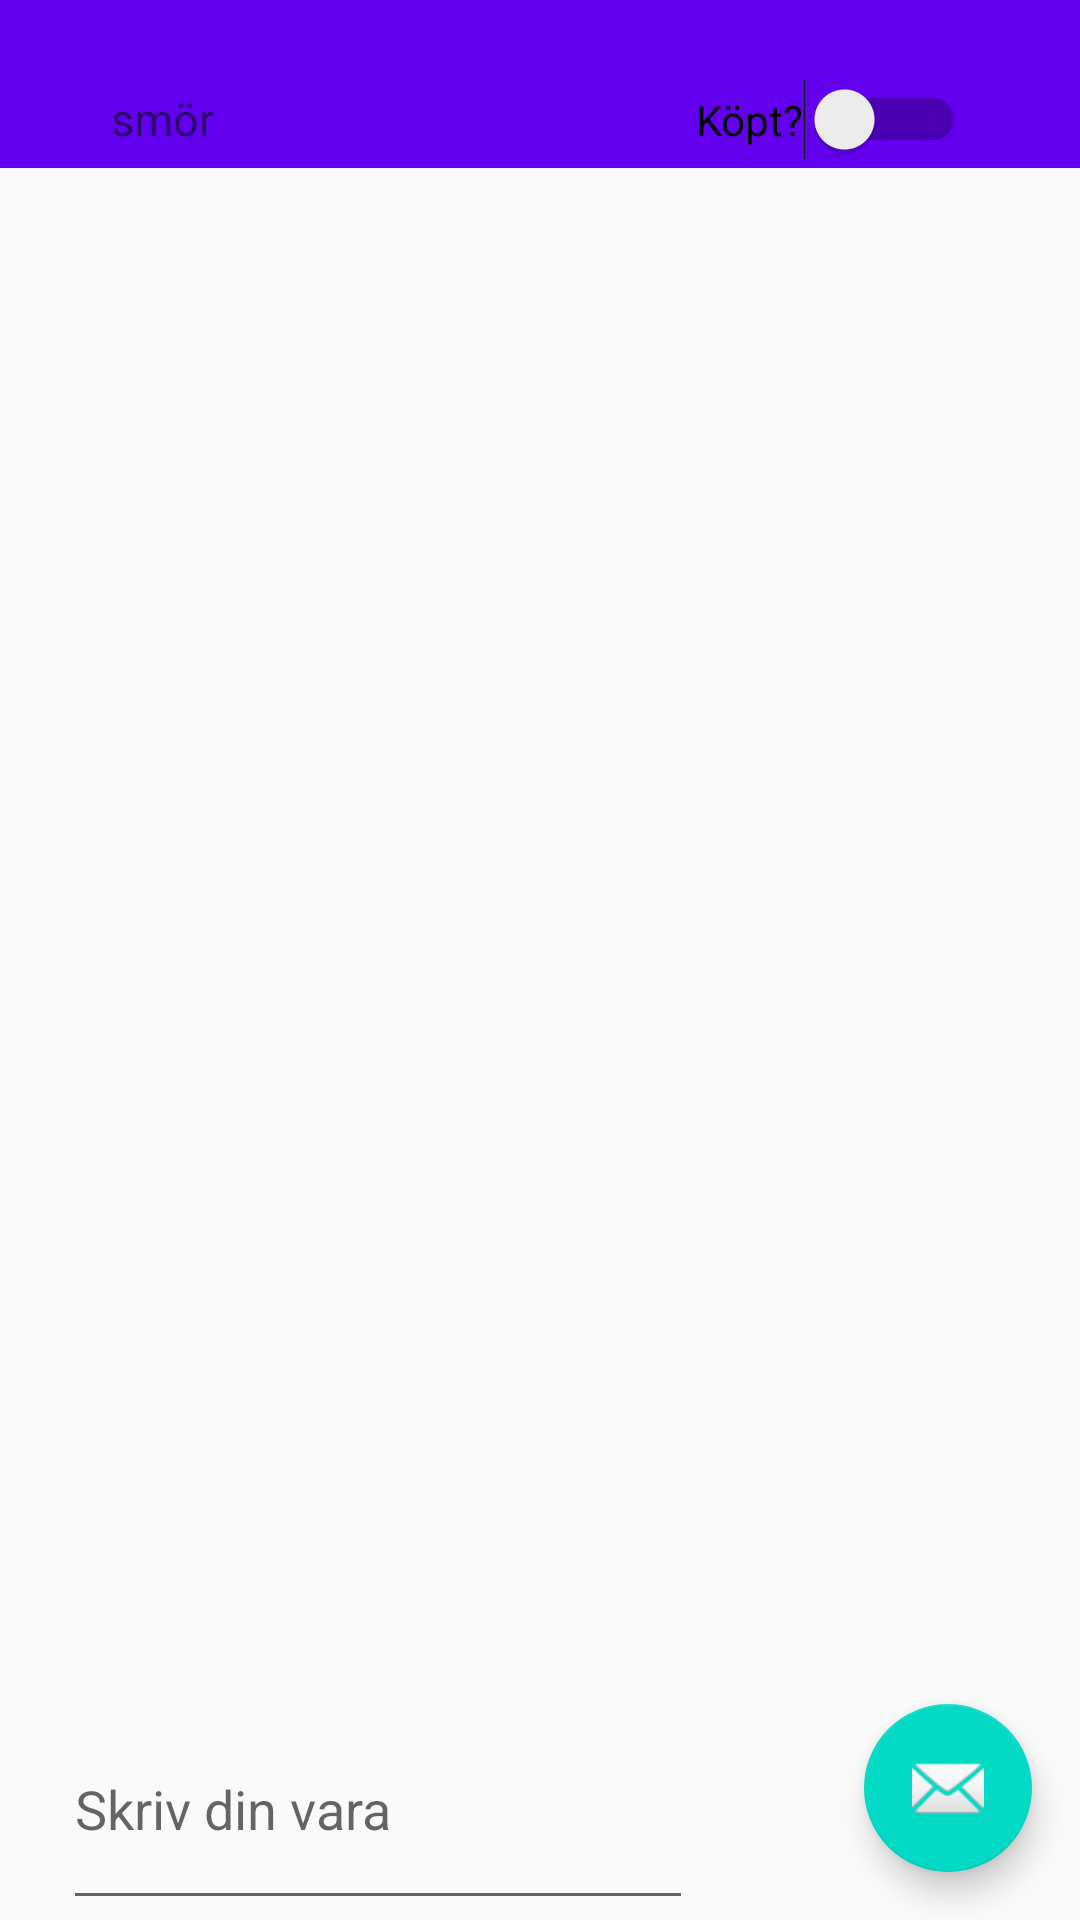

Layout XML and referenced resources for this Android screen:
<!-- AndroidManifest.xml: activity theme AppTheme.NoActionBar -->
<!-- res/layout/activity_main.xml -->
<?xml version="1.0" encoding="utf-8"?>
<android.support.constraint.ConstraintLayout xmlns:android="http://schemas.android.com/apk/res/android"
    xmlns:app="http://schemas.android.com/apk/res-auto"
    xmlns:tools="http://schemas.android.com/tools"
    android:id="@+id/coordinatorLayout"
    android:layout_width="match_parent"
    android:layout_height="match_parent"
    tools:context=".MainActivity">

    <android.support.v7.widget.RecyclerView
        android:layout_width="wrap_content"
        android:layout_height="wrap_content">
</android.support.v7.widget.RecyclerView>

    <android.support.design.widget.AppBarLayout
        android:id="@+id/appBarLayout"
        android:layout_width="0dp"
        android:layout_height="wrap_content"
        android:theme="@style/AppTheme.AppBarOverlay"
        app:layout_constraintEnd_toEndOf="parent"
        app:layout_constraintStart_toStartOf="parent"
        app:layout_constraintTop_toTopOf="parent">

        <android.support.v7.widget.Toolbar
            android:id="@+id/toolbar"
            android:layout_width="wrap_content"
            android:layout_height="wrap_content"
            android:background="?attr/colorPrimary"
            app:popupTheme="@style/AppTheme.PopupOverlay" />

    </android.support.design.widget.AppBarLayout>

    <include
        android:id="@+id/include"
        layout="@layout/content_main"
        android:layout_width="0dp"
        android:layout_height="0dp"
        app:layout_constraintBottom_toBottomOf="parent"
        app:layout_constraintEnd_toEndOf="parent"
        app:layout_constraintHorizontal_bias="0.0"
        app:layout_constraintStart_toStartOf="parent"
        app:layout_constraintTop_toBottomOf="@+id/appBarLayout"
        app:layout_constraintVertical_bias="0.0" />

    <include
        android:id="@id/include"
        layout="@layout/list_item"
        android:layout_width="wrap_content"
        android:layout_height="wrap_content"
        android:layout_marginEnd="8dp"
        android:layout_marginLeft="8dp"
        android:layout_marginRight="8dp"
        android:layout_marginStart="8dp"
        android:layout_marginTop="8dp"
        app:layout_constraintBottom_toBottomOf="@+id/appBarLayout"
        app:layout_constraintEnd_toEndOf="parent"
        app:layout_constraintStart_toStartOf="parent"
        app:layout_constraintTop_toTopOf="parent"
        app:layout_constraintVertical_bias="1.0">

    </include>


    <android.support.design.widget.FloatingActionButton
        android:id="@+id/fab"
        android:layout_width="wrap_content"
        android:layout_height="wrap_content"
        android:layout_marginBottom="16dp"
        android:layout_marginEnd="16dp"
        android:layout_marginRight="16dp"
        app:layout_constraintBottom_toBottomOf="parent"
        app:layout_constraintEnd_toEndOf="parent"
        app:srcCompat="@android:drawable/ic_dialog_email" />

</android.support.constraint.ConstraintLayout>
<!-- res/layout/content_main.xml (included above) -->
<?xml version="1.0" encoding="utf-8"?>
<RelativeLayout

    xmlns:android="http://schemas.android.com/apk/res/android"
    xmlns:app="http://schemas.android.com/apk/res-auto"
    xmlns:tools="http://schemas.android.com/tools"
    android:layout_width="match_parent"
    android:layout_height="match_parent"
    app:layout_behavior="@string/appbar_scrolling_view_behavior"
    tools:context=".MainActivity"
    tools:layout_editor_absoluteY="81dp"
    tools:showIn="@layout/activity_main">

    <android.support.v7.widget.RecyclerView
        android:id="@+id/item_recycler_list"
        android:layout_width="match_parent"
        android:layout_height="488dp"
        android:layout_alignParentLeft="true"
        android:layout_alignParentStart="true"
        android:layout_alignParentTop="true"
        app:layout_constraintEnd_toEndOf="parent"
        app:layout_constraintStart_toStartOf="parent"
        app:layout_constraintTop_toTopOf="parent">

    </android.support.v7.widget.RecyclerView>

    <TextView
        android:id="@+id/totalSumTextView"
        android:layout_width="103dp"
        android:layout_height="wrap_content"
        android:layout_alignBaseline="@+id/addItemEditText"
        android:layout_alignParentEnd="true"
        android:layout_marginEnd="14dp" />

    <EditText
        android:id="@+id/addItemEditText"
        android:layout_width="wrap_content"
        android:layout_height="77dp"
        android:layout_alignParentBottom="true"
        android:layout_alignParentStart="true"
        android:layout_marginStart="21dp"
        android:ems="10"
        android:hint="@string/input_hint"
        android:inputType="textPersonName"
        app:layout_constraintBottom_toBottomOf="parent"
        app:layout_constraintEnd_toEndOf="parent"
        app:layout_constraintHorizontal_bias="0.503"
        app:layout_constraintStart_toStartOf="parent" />


</RelativeLayout>
<!-- res/layout/list_item.xml (included above) -->
<?xml version="1.0" encoding="utf-8"?>
<LinearLayout xmlns:android="http://schemas.android.com/apk/res/android"
    xmlns:app="http://schemas.android.com/apk/res-auto"
    xmlns:tools="http://schemas.android.com/tools"
    android:id="@+id/linearLayout"
    android:layout_width="match_parent"
    android:layout_height="wrap_content">

    <TextView
        android:id="@+id/itemTextView"
        android:layout_width="179dp"
        android:layout_height="wrap_content"
        android:layout_marginBottom="8dp"
        android:layout_marginEnd="8dp"
        android:layout_marginLeft="8dp"
        android:layout_marginRight="8dp"
        android:layout_marginStart="8dp"
        android:layout_marginTop="8dp"
        android:gravity="center_vertical"
        android:text="smör"
        android:textSize="15sp" />

    <EditText
        android:id="@+id/priceEditText"
        android:layout_width="8dp"
        android:layout_height="wrap_content"
        android:layout_weight="1"
        android:ems="10"
        android:inputType="textPersonName" />

    <Switch
        android:id="@+id/boughtSwitchId"
        android:layout_width="wrap_content"
        android:layout_height="wrap_content"
        android:layout_marginBottom="8dp"
        android:layout_marginEnd="8dp"
        android:layout_marginRight="8dp"
        android:layout_marginTop="8dp"
        android:text="@string/bought_switch_text" />

    <Button
        android:id="@+id/removeButton"
        android:layout_width="1dp"
        android:layout_height="wrap_content"
        android:layout_weight="1"
        android:text="X" />

</LinearLayout>
<!-- resources referenced by this layout -->
<resources>
  <string name="bought_switch_text">Köpt?</string>
  <string name="input_hint">Skriv din vara</string>
  <style name="AppTheme.AppBarOverlay" parent="ThemeOverlay.AppCompat.Dark.ActionBar" />
  <style name="AppTheme.PopupOverlay" parent="ThemeOverlay.AppCompat.Light" />
  <style name="AppTheme.NoActionBar">
          <item name="windowActionBar">false</item>
          <item name="windowNoTitle">true</item>
  
      </style>
</resources>
